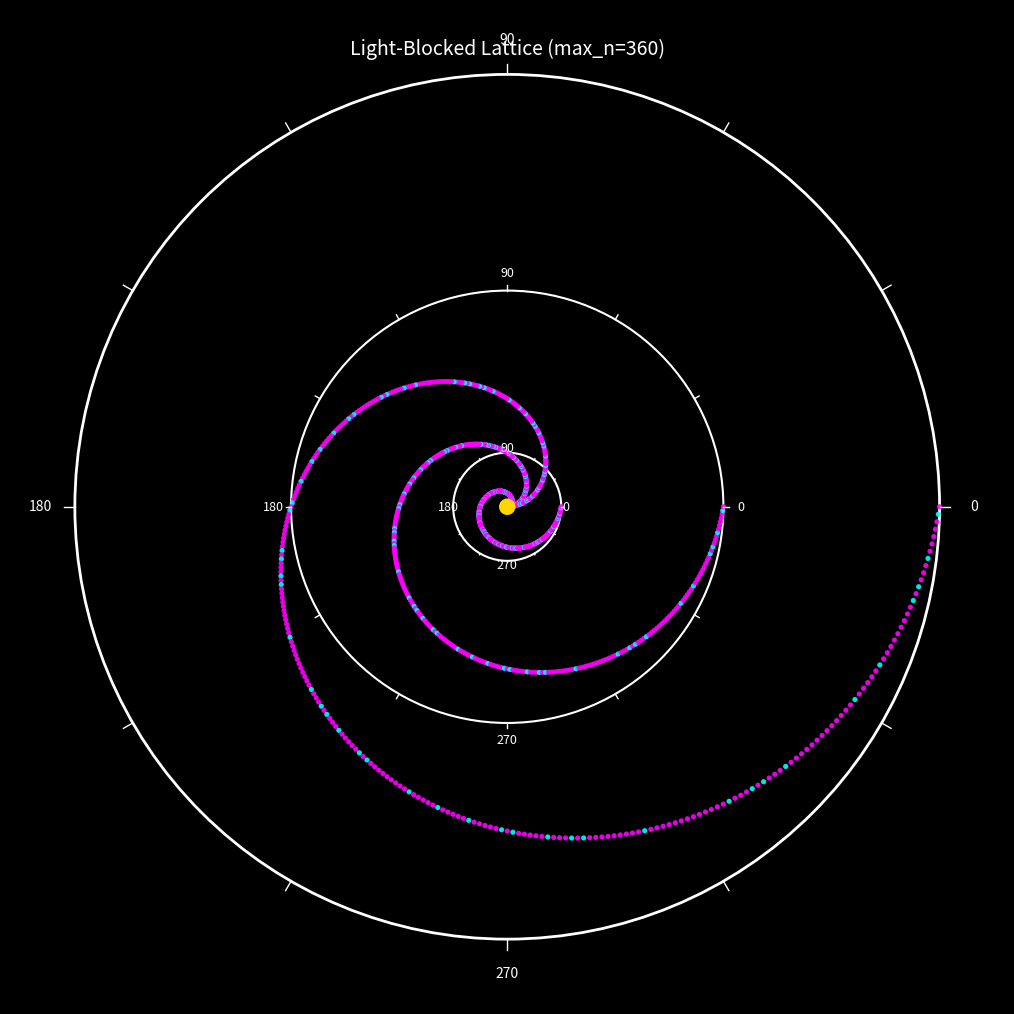

Source code (Python):
#!/usr/bin/env python3
"""
light_blocked_unit_circles.py

Generates a "light blocked" visualization:
- A point light at the center.
- For each integer n, place a "blocker" at angle n degrees and radius (n/max_n)*R.
- Draw multiple concentric circles (default radii: 1, 4, 8) with degree tick marks.

Designed to run in Pydroid 3.
Outputs a PNG by default.

Example (Pydroid terminal):
  python light_blocked_unit_circles.py --outfile blocked.png
  python light_blocked_unit_circles.py --radii 1,4 --max_n 360 --zoom 1.2 --tick_step 15 --label_step 45
"""

import math
import argparse
from dataclasses import dataclass

import matplotlib
import matplotlib.pyplot as plt


def is_prime(n: int) -> bool:
    """Simple deterministic primality test good for small n (<= a few million)."""
    if n < 2:
        return False
    if n in (2, 3):
        return True
    if n % 2 == 0:
        return False
    r = int(math.isqrt(n))
    f = 3
    while f <= r:
        if n % f == 0:
            return False
        f += 2
    return True


@dataclass
class Style:
    bg: str
    circle_color: str
    tick_color: str
    label_color: str
    light_color: str
    prime_color: str
    composite_color: str
    one_color: str


def parse_radii(s: str):
    parts = [p.strip() for p in s.split(",") if p.strip()]
    radii = []
    for p in parts:
        try:
            radii.append(float(p))
        except ValueError:
            raise argparse.ArgumentTypeError(f"Bad radius value: {p!r}")
    if not radii:
        raise argparse.ArgumentTypeError("No radii provided.")
    return radii


def polar_to_xy(r: float, deg: float):
    th = math.radians(deg)
    return r * math.cos(th), r * math.sin(th)


def draw_circle(ax, R, style: Style, circle_lw=1.5):
    circle = plt.Circle((0, 0), R, fill=False, linewidth=circle_lw, color=style.circle_color)
    ax.add_patch(circle)


def draw_ticks_and_labels(
    ax,
    R,
    tick_step: int,
    label_step: int,
    tick_len_frac: float,
    label_offset_frac: float,
    style: Style,
    font_size: int,
):
    # ticks
    for deg in range(0, 360, tick_step):
        x1, y1 = polar_to_xy(R, deg)
        x2, y2 = polar_to_xy(R * (1.0 + tick_len_frac), deg)
        ax.plot([x1, x2], [y1, y2], linewidth=1.0, color=style.tick_color)

    # labels
    if label_step > 0:
        for deg in range(0, 360, label_step):
            x, y = polar_to_xy(R * (1.0 + label_offset_frac), deg)
            ax.text(
                x,
                y,
                str(deg),
                fontsize=font_size,
                color=style.label_color,
                ha="center",
                va="center",
            )


def plot_blockers(
    ax,
    R,
    max_n: int,
    point_size: float,
    alpha: float,
    style: Style,
    show_numbers: bool,
    number_step: int,
    number_font: int,
):
    # place blockers at r = (n/max_n)*R, angle = n degrees
    for n in range(1, max_n + 1):
        r = (n / max_n) * R
        deg = n % 360  # keep angle within [0, 359]
        x, y = polar_to_xy(r, deg)

        if n == 1:
            c = style.one_color
        else:
            c = style.prime_color if is_prime(n) else style.composite_color

        ax.scatter([x], [y], s=point_size, c=[c], alpha=alpha, edgecolors="none")

        if show_numbers and (n == 1 or n % number_step == 0 or is_prime(n)):
            ax.text(
                x,
                y,
                str(n),
                fontsize=number_font,
                color=c,
                ha="center",
                va="center",
            )


def main():
    ap = argparse.ArgumentParser()
    ap.add_argument("--radii", type=parse_radii, default=parse_radii("1,4,8"),
                    help="Comma-separated radii to draw, e.g. 1,4,8")
    ap.add_argument("--max_n", type=int, default=360,
                    help="Largest integer to plot (controls radial scaling). Default 360.")
    ap.add_argument("--tick_step", type=int, default=30,
                    help="Degree tick step around each circle. Default 30.")
    ap.add_argument("--label_step", type=int, default=90,
                    help="Degree label step. 0 to disable. Default 90.")
    ap.add_argument("--zoom", type=float, default=1.15,
                    help="Zoom factor around the largest radius. Default 1.15.")
    ap.add_argument("--point_size", type=float, default=14.0,
                    help="Scatter point size. Default 14.")
    ap.add_argument("--alpha", type=float, default=0.9,
                    help="Point alpha. Default 0.9.")
    ap.add_argument("--show_numbers", action="store_true",
                    help="Annotate points with numbers (can get busy).")
    ap.add_argument("--number_step", type=int, default=30,
                    help="If --show_numbers: label every k plus all primes and 1. Default 30.")
    ap.add_argument("--outfile", type=str, default="light_blocked.png",
                    help="Output PNG filename.")
    ap.add_argument("--dpi", type=int, default=200,
                    help="PNG DPI. Default 200.")
    ap.add_argument("--figsize", type=str, default="10,10",
                    help="Figure size in inches, e.g. 10,10")

    # Color selectors
    ap.add_argument("--bg", type=str, default="black")
    ap.add_argument("--circle_color", type=str, default="white")
    ap.add_argument("--tick_color", type=str, default="white")
    ap.add_argument("--label_color", type=str, default="white")
    ap.add_argument("--light_color", type=str, default="gold")
    ap.add_argument("--prime_color", type=str, default="cyan")
    ap.add_argument("--composite_color", type=str, default="magenta")
    ap.add_argument("--one_color", type=str, default="orange")

    args = ap.parse_args()

    try:
        w, h = [float(x.strip()) for x in args.figsize.split(",")]
    except Exception:
        w, h = 10.0, 10.0

    style = Style(
        bg=args.bg,
        circle_color=args.circle_color,
        tick_color=args.tick_color,
        label_color=args.label_color,
        light_color=args.light_color,
        prime_color=args.prime_color,
        composite_color=args.composite_color,
        one_color=args.one_color,
    )

    radii = sorted(args.radii)
    Rmax = max(radii)

    fig, ax = plt.subplots(figsize=(w, h), dpi=args.dpi)
    fig.patch.set_facecolor(style.bg)
    ax.set_facecolor(style.bg)

    # Draw circles + ticks + blockers
    for R in radii:
        draw_circle(ax, R, style=style, circle_lw=2.0 if R == Rmax else 1.5)
        draw_ticks_and_labels(
            ax,
            R,
            tick_step=max(1, args.tick_step),
            label_step=max(0, args.label_step),
            tick_len_frac=0.025,
            label_offset_frac=0.08,
            style=style,
            font_size=10 if R == Rmax else 9,
        )
        plot_blockers(
            ax,
            R,
            max_n=max(1, args.max_n),
            point_size=args.point_size,
            alpha=args.alpha,
            style=style,
            show_numbers=args.show_numbers,
            number_step=max(1, args.number_step),
            number_font=7 if R == Rmax else 6,
        )

    # Light source at center
    ax.scatter([0], [0], s=140, c=[style.light_color], alpha=1.0, edgecolors="none")

    # Cosmetic / framing
    lim = Rmax * args.zoom
    ax.set_xlim(-lim, lim)
    ax.set_ylim(-lim, lim)
    ax.set_aspect("equal", adjustable="box")
    ax.axis("off")

    # Title (optional): comment out if you want it clean
    ax.text(0, lim * 0.92, f"Light-Blocked Lattice (max_n={args.max_n})",
            color=style.label_color, ha="center", va="center", fontsize=14)

    plt.tight_layout(pad=0.2)
    plt.savefig(args.outfile, facecolor=style.bg, bbox_inches="tight")
    print(f"Saved: {args.outfile}")


if __name__ == "__main__":
    main()
